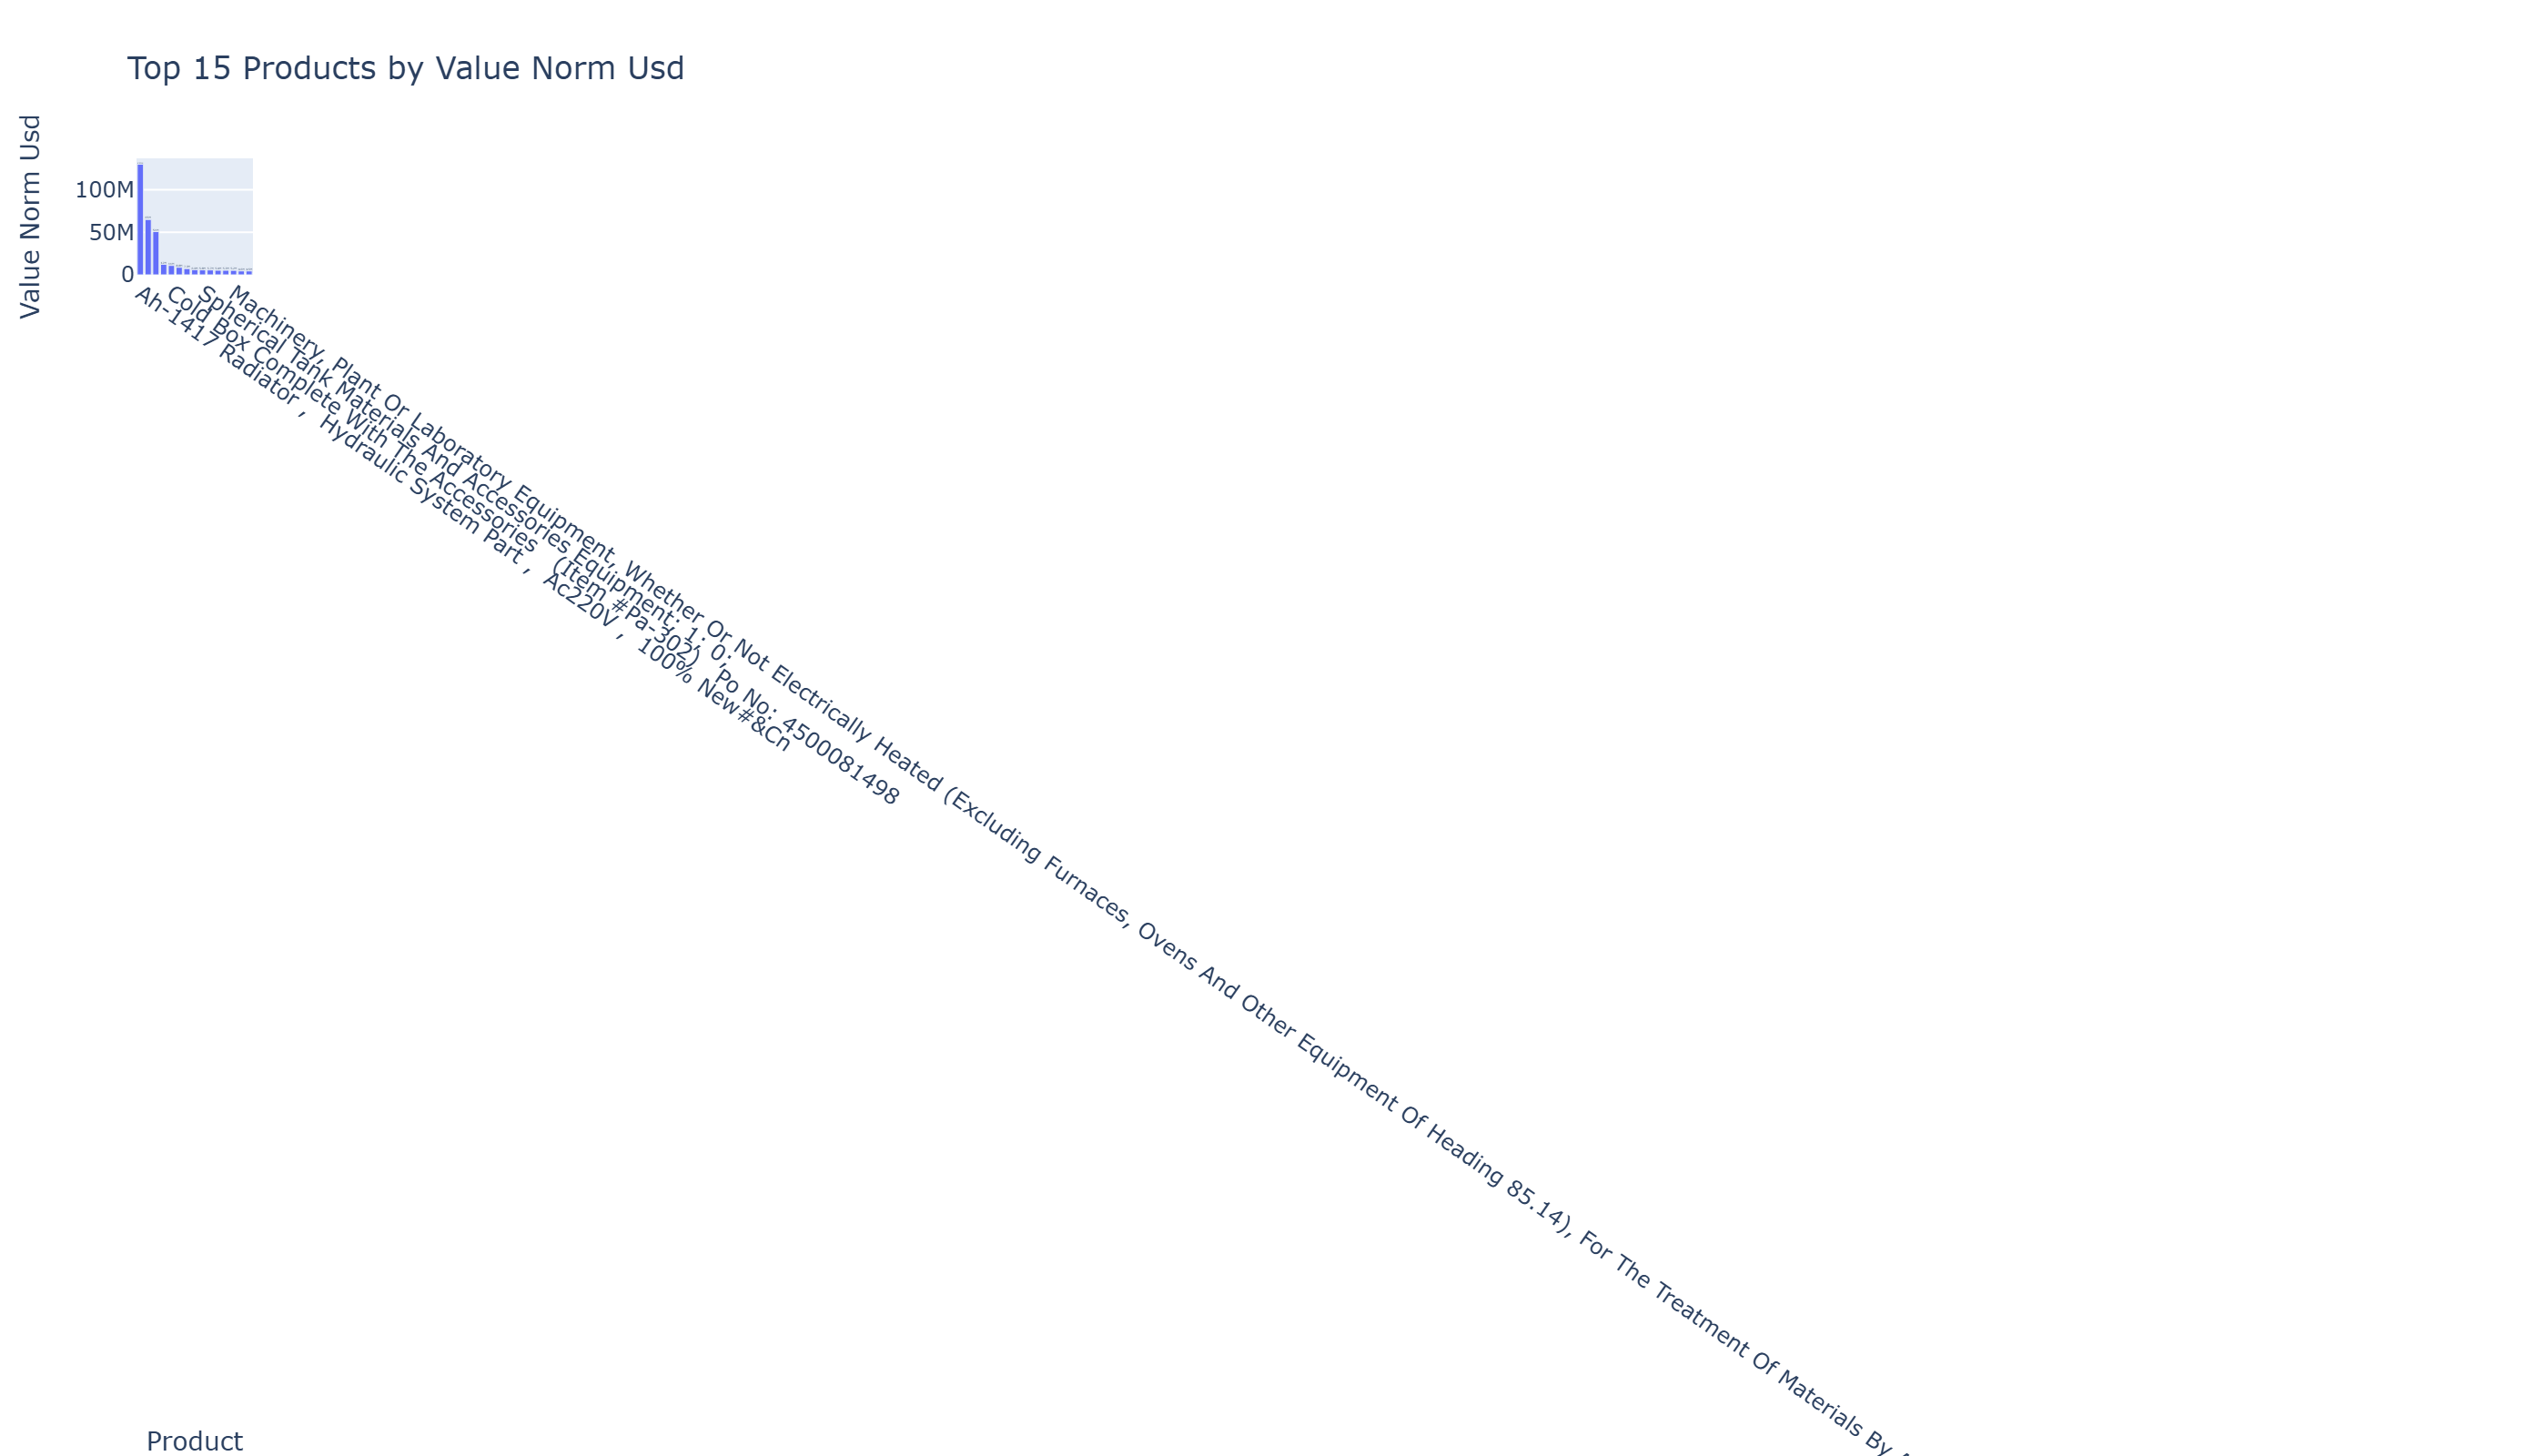

The file beside this chart, header and first rows:
product_description, value_norm_usd
Ah-1417 Radiator ,  Hydraulic System Par…, 130178460
.#&Heat Exchanger Ah-1417 ,  Hydraulic S…, 65089230
Heat Exchange Units - Plate Type, 50801427
Spherical Tank; 1; 0;, 12399073
Cold Box Complete With The Accessories  …, 11000000
Cooling Tower, 8838150
777 Condenser Reheater, 7314861
Tanks, 6043722
Spherical Tank Materials And Accessories…, 5779053
Part Of Hpal System (Sub Unit: Preheater…, 5719190
10 Sets - Liquid Cooling System, 5365193
Empty Tanker, 5323575
Machinery, Plant Or Laboratory Equipment…, 5247887
Empty Steel Cylinder Tanksemptysteelcyli…, 4560298
(364-094-106-0) Exchr Generator Air-Oil, 4535955
